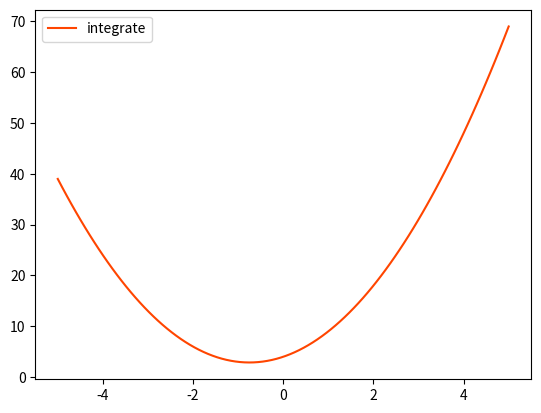

The matplotlib source for this figure:
# coding=utf-8
import numpy as np
import scipy.integrate as si
import matplotlib.pyplot as mp

def f(x):
    return 2*x**2+3*x+4
x=np.linspace(-5,5,100)
print(x)

val=si.quad(f,-5,5)
print(val)  #val[0]:积分值 val[1]:积分误差

f_vec=np.vectorize(f)
y=f_vec(x)
print(y)
mp.plot(x,y,c="orangered",label="integrate")
mp.legend()
mp.show()